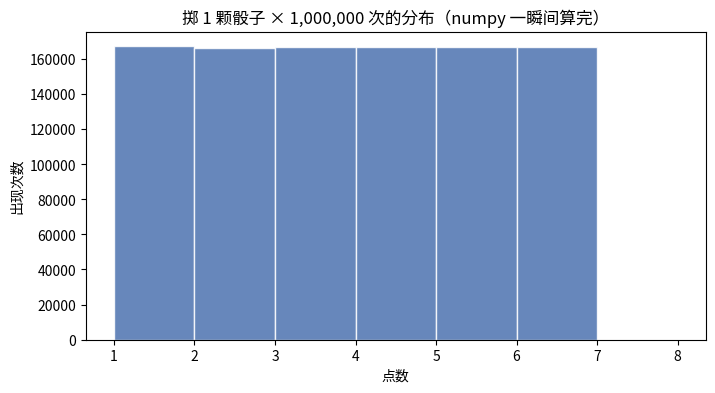

Write the Python code that produced this figure.
import numpy as np

# 普通列表：要加得写循环
a = [1, 2, 3, 4]
b = [10, 20, 30, 40]
c = [a[i] + b[i] for i in range(len(a))]

# numpy：整列同时加
arr_a = np.array(a)
arr_b = np.array(b)
arr_c = arr_a + arr_b

print("列表循环结果：", c)
print("numpy 向量化：", arr_c)

# 一次生成 5 个 0~1 之间的随机数（概率直觉的雏形）
rolls = np.random.rand(5)
print("随机抽签：", rolls)

# 统计：AI 评测里天天在算的均值/最值
print("平均值：", rolls.mean())
print("最大值：", rolls.max())

M = np.array([[1, 2], [3, 4]])
v = np.array([10, 20])
print("矩阵 M：\n", M)
print("向量 v：", v)
print("M 每行加 v（广播）：\n", M + v)   # 广播：自动对齐维度

# ===== 运行我！可改 n 或 dice=2 看不同分布 =====
import numpy as np
import matplotlib.pyplot as plt

n = 1_000_000        # 掷骰子次数（一百万！）
dice = 1            # 骰子个数：改成 2 看钟形曲线

rolls = np.sum(np.random.randint(1, 7, size=(n, dice)), axis=1)

plt.figure(figsize=(8, 4))
plt.hist(rolls, bins=range(1, dice * 6 + 3), color="#4C72B0",
         edgecolor="white", alpha=0.85)
plt.title(f"掷 {dice} 颗骰子 × {n:,} 次的分布（numpy 一瞬间算完）")
plt.xlabel("点数"); plt.ylabel("出现次数")
plt.show()
print(f"  🎲 一百万次实验已完成：均值 {rolls.mean():.2f}，最常出现 {np.bincount(rolls).argmax()}")
